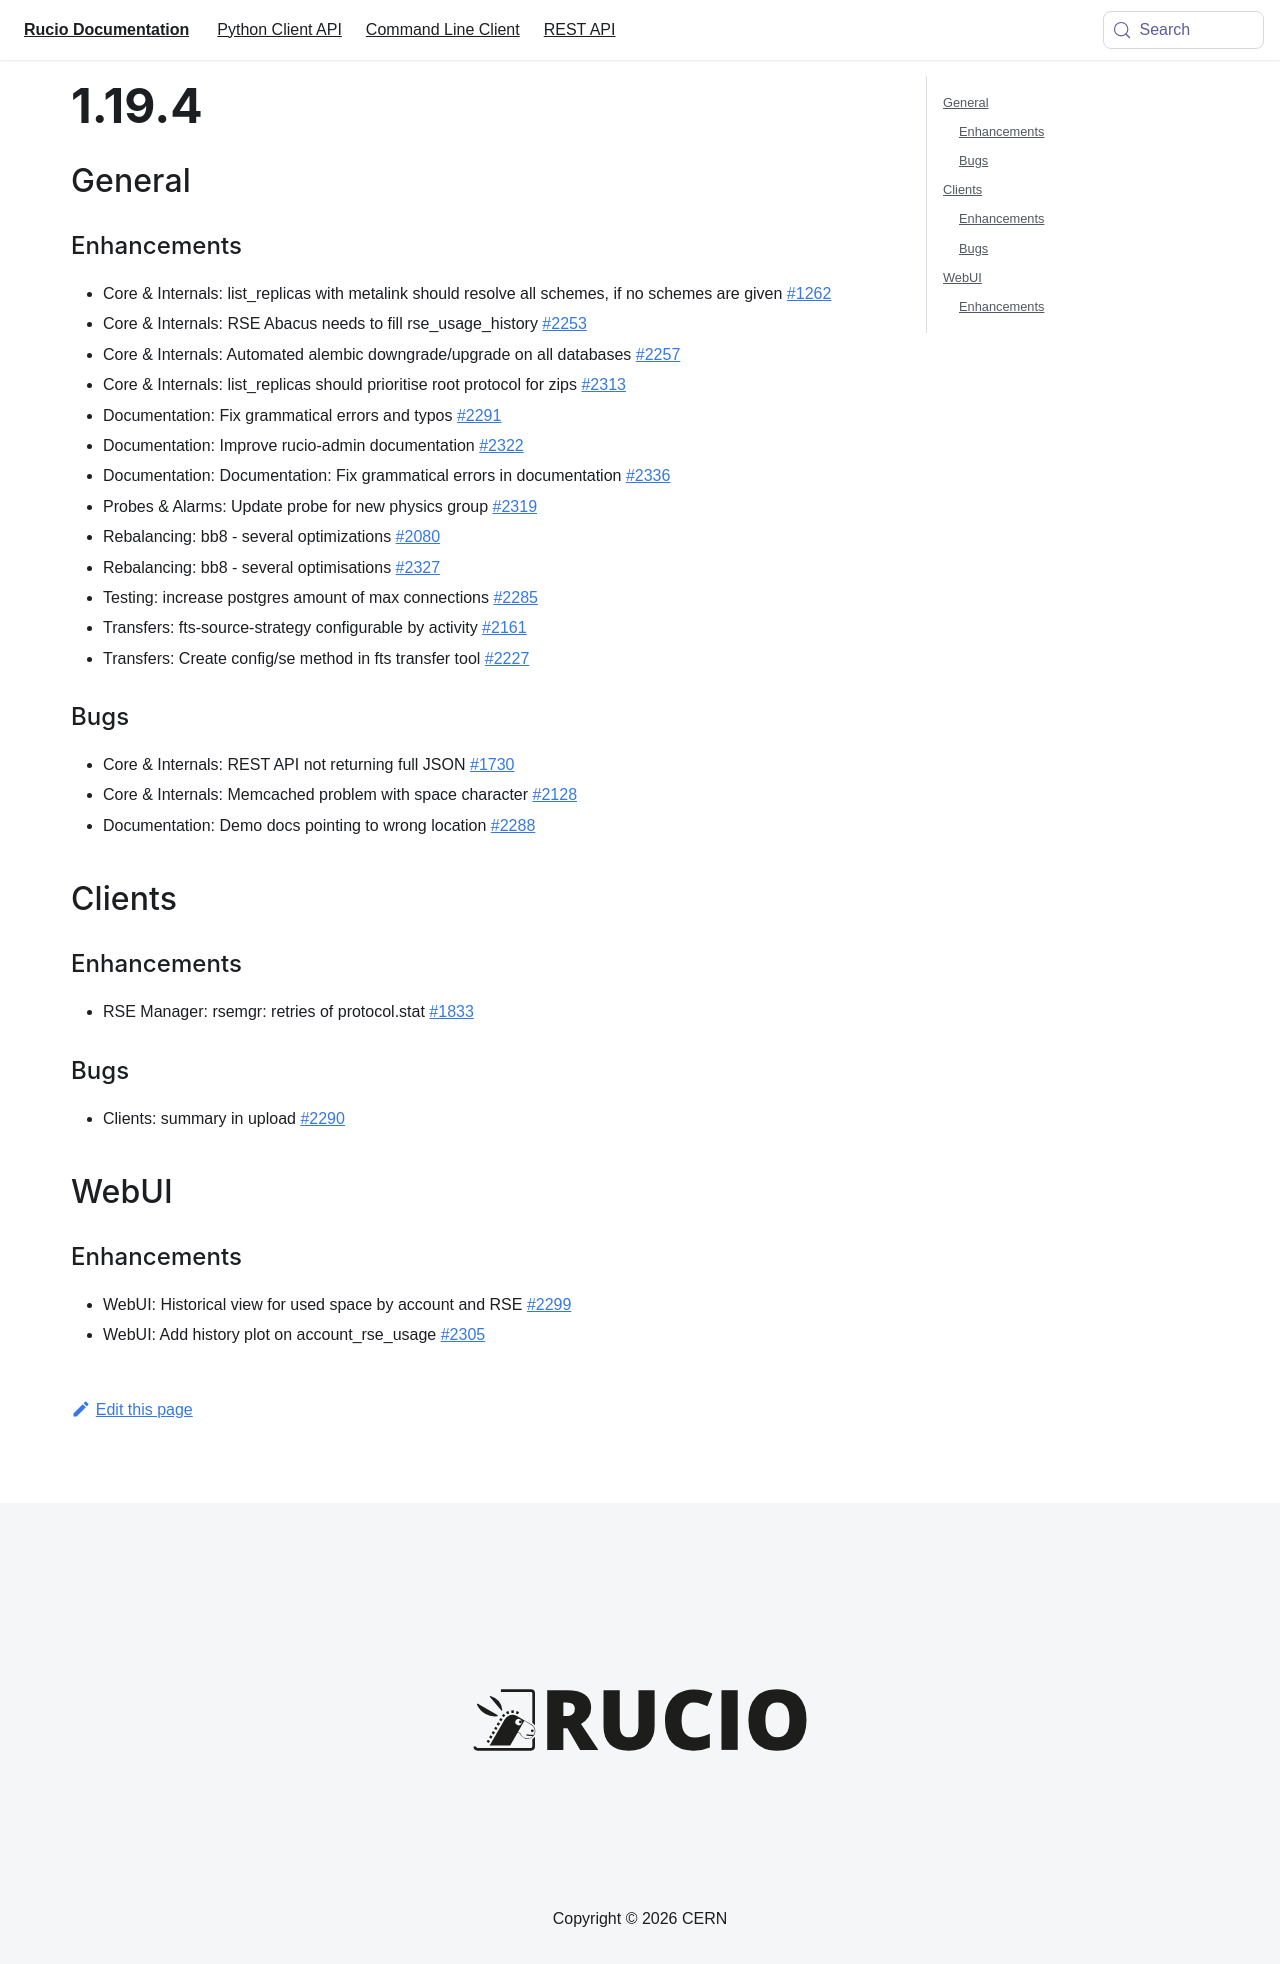

repository: rucio/documentation · page: release-notes/1.19.4/index.html · generator: mkdocs

---
id: 1.19.4
title: 1.19.4
sidebar_label: 1.19.4
---


## General

### Enhancements

-   Core & Internals: list_replicas with metalink should resolve all
    schemes, if no schemes are given
    [\#1262](https://github.com/rucio/rucio/issues/1262)
-   Core & Internals: RSE Abacus needs to fill rse_usage_history
    [\#2253](https://github.com/rucio/rucio/issues/2253)
-   Core & Internals: Automated alembic downgrade/upgrade on all
    databases [\#2257](https://github.com/rucio/rucio/issues/2257)
-   Core & Internals: list_replicas should prioritise root protocol for
    zips [\#2313](https://github.com/rucio/rucio/issues/2313)
-   Documentation: Fix grammatical errors and typos
    [\#2291](https://github.com/rucio/rucio/issues/2291)
-   Documentation: Improve rucio-admin documentation
    [\#2322](https://github.com/rucio/rucio/issues/2322)
-   Documentation: Documentation: Fix grammatical errors in
    documentation [\#2336](https://github.com/rucio/rucio/issues/2336)
-   Probes & Alarms: Update probe for new physics group
    [\#2319](https://github.com/rucio/rucio/issues/2319)
-   Rebalancing: bb8 - several optimizations
    [\#2080](https://github.com/rucio/rucio/issues/2080)
-   Rebalancing: bb8 - several optimisations
    [\#2327](https://github.com/rucio/rucio/issues/2327)
-   Testing: increase postgres amount of max connections
    [\#2285](https://github.com/rucio/rucio/issues/2285)
-   Transfers: fts-source-strategy configurable by activity
    [\#2161](https://github.com/rucio/rucio/issues/2161)
-   Transfers: Create config/se method in fts transfer tool
    [\#2227](https://github.com/rucio/rucio/issues/2227)

### Bugs

-   Core & Internals: REST API not returning full JSON
    [\#1730](https://github.com/rucio/rucio/issues/1730)
-   Core & Internals: Memcached problem with space character
    [\#2128](https://github.com/rucio/rucio/issues/2128)
-   Documentation: Demo docs pointing to wrong location
    [\#2288](https://github.com/rucio/rucio/issues/2288)

## Clients

### Enhancements

-   RSE Manager: rsemgr: retries of protocol.stat
    [\#1833](https://github.com/rucio/rucio/issues/1833)

### Bugs

-   Clients: summary in upload
    [\#2290](https://github.com/rucio/rucio/issues/2290)

## WebUI

### Enhancements

-   WebUI: Historical view for used space by account and RSE
    [\#2299](https://github.com/rucio/rucio/issues/2299)
-   WebUI: Add history plot on account_rse_usage
    [\#2305](https://github.com/rucio/rucio/issues/2305)
